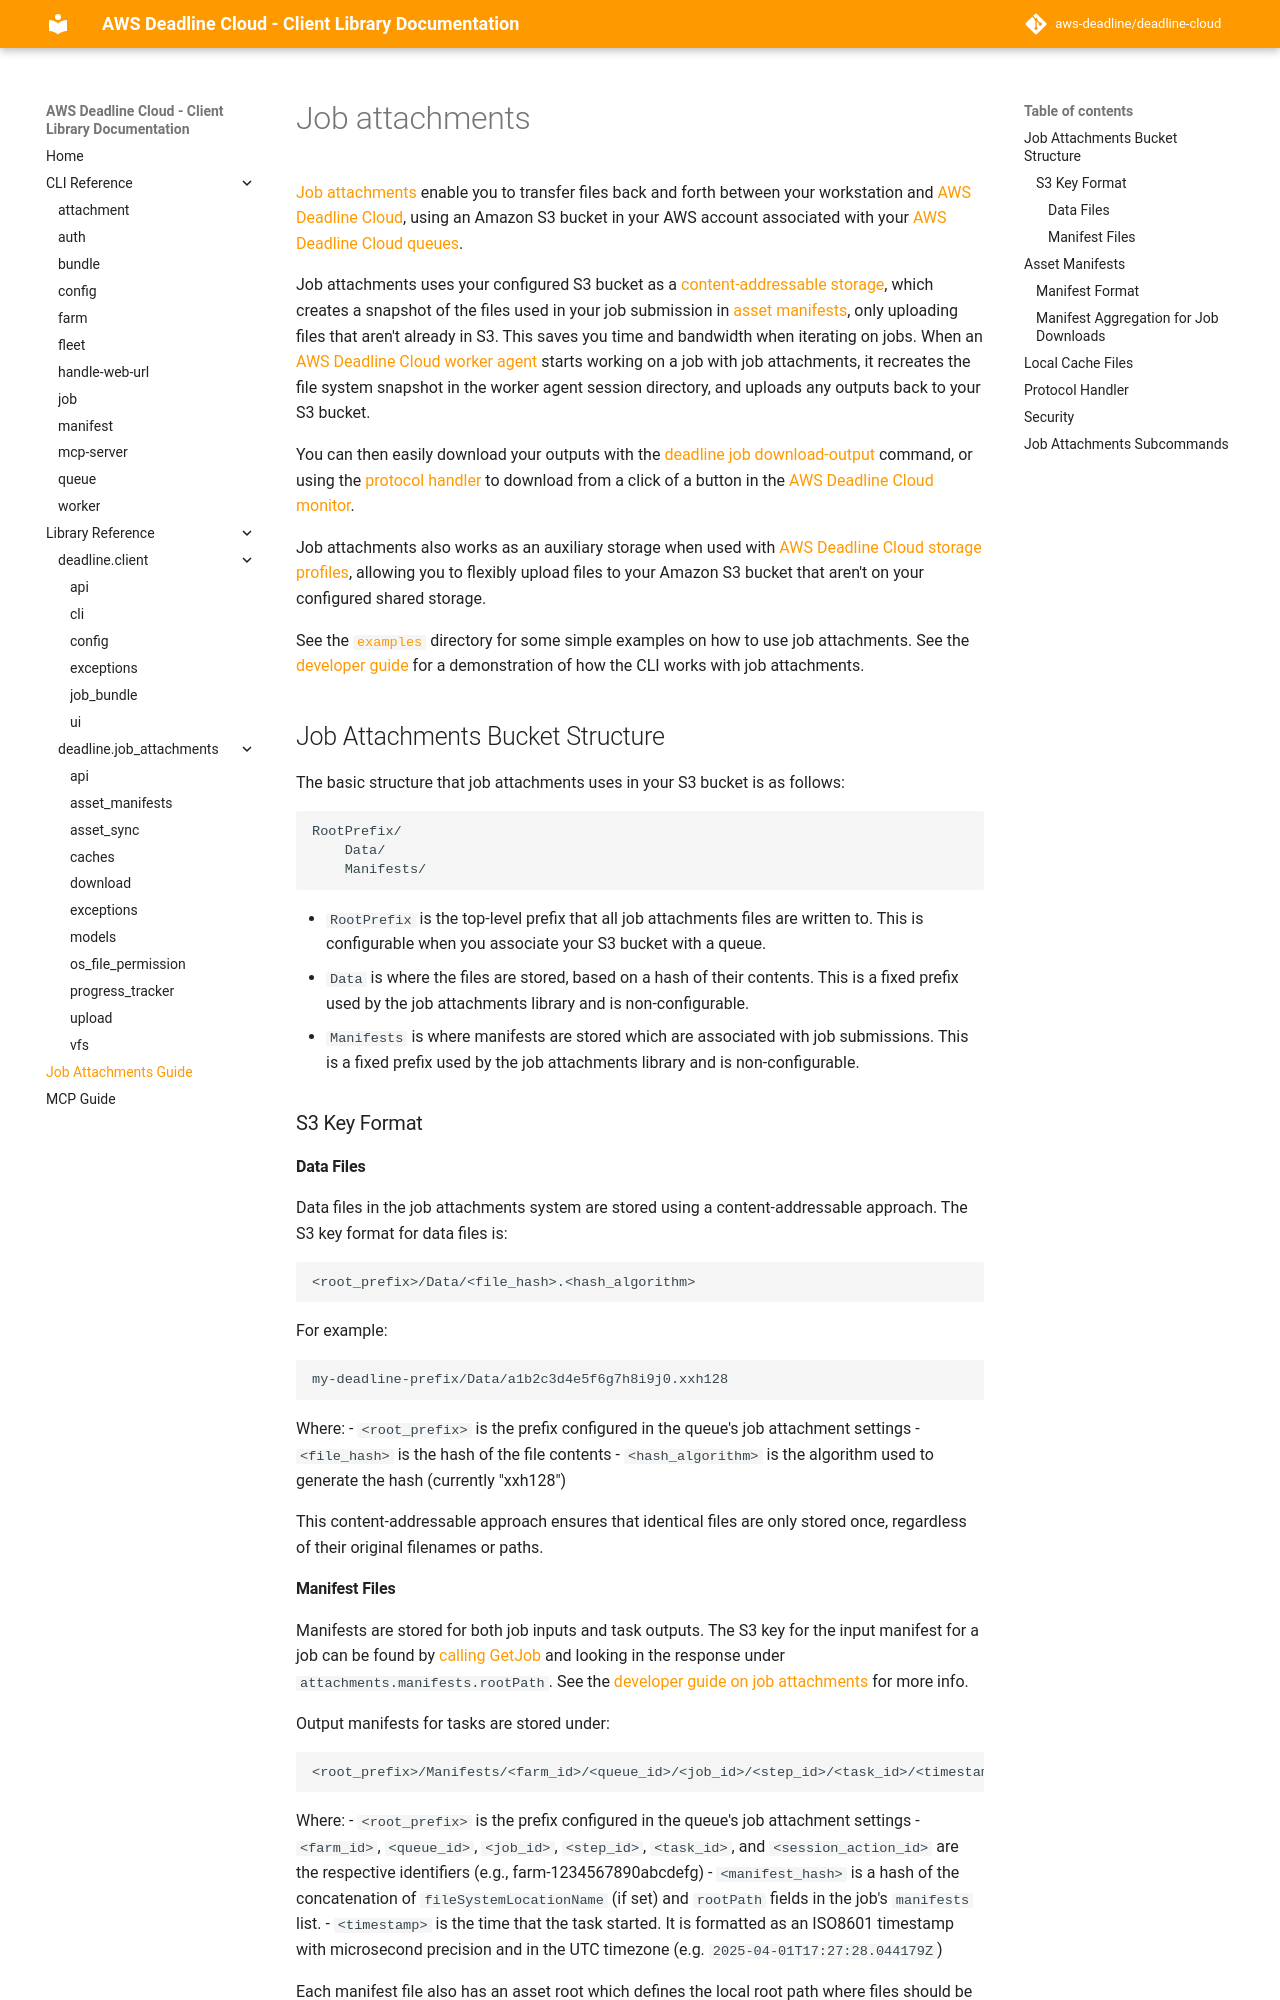

repository: rena-cheng/deadline-cloud · page: job_attachments_guide/index.html · generator: mkdocs

# Job attachments

[Job attachments][job-attachments] enable you to transfer files back and forth between your workstation and [AWS Deadline Cloud][deadline-cloud], using an Amazon S3 bucket in your AWS account associated with your [AWS Deadline Cloud queues][queue].

Job attachments uses your configured S3 bucket as a [content-addressable storage](https://en.wikipedia.org/wiki/Content-addressable_storage), which creates a snapshot of the files used in your job submission in [asset manifests](#asset-manifests), only uploading files that aren't already in S3. This saves you time and bandwidth when iterating on jobs. When an [AWS Deadline Cloud worker agent][worker-agent] starts working on a job with job attachments, it recreates the file system snapshot in the worker agent session directory, and uploads any outputs back to your S3 bucket.

You can then easily download your outputs with the [deadline job download-output] command, or using the [protocol handler](#protocol-handler) to download from a click of a button in the [AWS Deadline Cloud monitor][monitor].

Job attachments also works as an auxiliary storage when used with [AWS Deadline Cloud storage profiles][shared-storage], allowing you to flexibly upload files to your Amazon S3 bucket that aren't on your configured shared storage.

See the [`examples`](https://github.com/aws-deadline/deadline-cloud/tree/mainline/examples) directory for some simple examples on how to use job attachments. See the [developer guide][developer-guide] for a demonstration of how the CLI works with job attachments.

[job-attachments]: https://docs.aws.amazon.com/deadline-cloud/latest/userguide/storage-job-attachments.html
[deadline-cloud]: https://docs.aws.amazon.com/deadline-cloud/latest/userguide/what-is-deadline-cloud.html
[queue]: https://docs.aws.amazon.com/deadline-cloud/latest/userguide/queues.html
[monitor]: https://docs.aws.amazon.com/deadline-cloud/latest/userguide/working-with-deadline-monitor.html
[shared-storage]: https://docs.aws.amazon.com/deadline-cloud/latest/userguide/storage-shared.html
[worker-agent]: https://github.com/aws-deadline/deadline-cloud-worker-agent/blob/release/docs/
[developer-guide]: https://docs.aws.amazon.com/deadline-cloud/latest/developerguide/what-job-attachments-uploads-to-amazon-s3.html
[deadline job download-output]: cli_reference/deadline_job.md#download-output

## Job Attachments Bucket Structure

The basic structure that job attachments uses in your S3 bucket is as follows:

```
RootPrefix/
    Data/
    Manifests/
```

- `RootPrefix` is the top-level prefix that all job attachments files are written to. This is configurable when you associate your S3 bucket with a queue.
- `Data` is where the files are stored, based on a hash of their contents. This is a fixed prefix used by the job attachments library and is non-configurable.
- `Manifests` is where manifests are stored which are associated with job submissions. This is a fixed prefix used by the job attachments library and is non-configurable.

[ja-security]: https://docs.aws.amazon.com/deadline-cloud/latest/userguide/security-best-practices.html#job-attachment-queues

### S3 Key Format

#### Data Files

Data files in the job attachments system are stored using a content-addressable approach. The S3 key format for data files is:

```
<root_prefix>/Data/<file_hash>.<hash_algorithm>
```

For example:
```
my-deadline-prefix/Data/a1b2c3d4e5f6g7h8i9j0.xxh128
```

Where:
- `<root_prefix>` is the prefix configured in the queue's job attachment settings
- `<file_hash>` is the hash of the file contents
- `<hash_algorithm>` is the algorithm used to generate the hash (currently "xxh128")

This content-addressable approach ensures that identical files are only stored once, regardless of their original filenames or paths.
